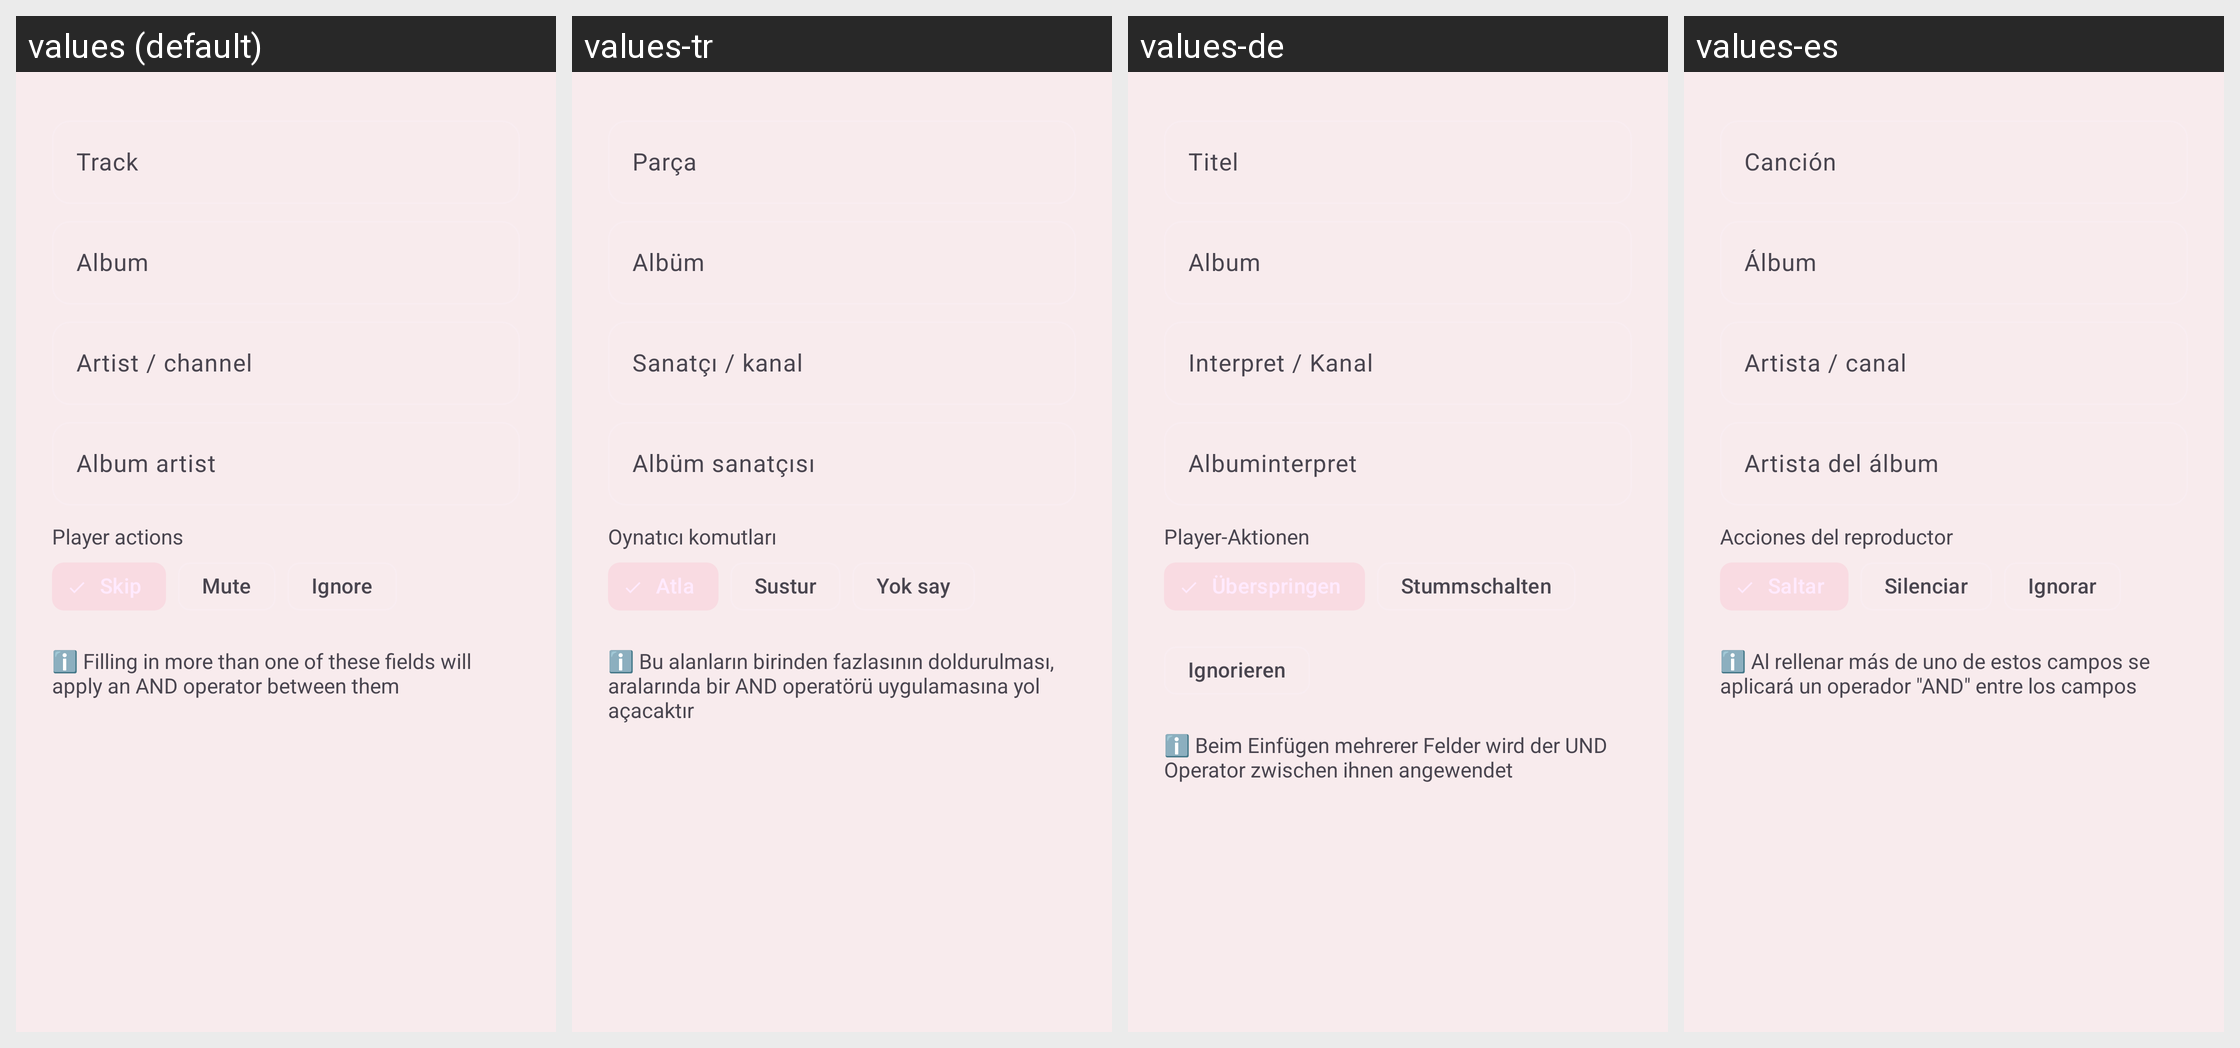

Translations of the strings shown on this Android screen, per locale in the grid:
Android screen res/layout/dialog_blocked_metadata.xml rendered under 4 locales, left to right: values (default), values-tr, values-de, values-es. Device: Nexus 5 (rendered at 1080×1920; each locale shown at half size, 540×960, under a caption strip naming it); theme AppTheme.
Other locales in the repository, not shown: values-am, values-ar, values-az, values-bg, values-bs, values-ca, values-cs, values-da, values-el, values-et, values-fa, values-fi, values-fil, values-fr, values-gu, values-hi, values-hr, values-hy, values-id, values-it, values-ja, values-ka, values-kk, values-ko, values-ky, values-lo, values-lt, values-lv, values-mk, values-ml, values-mn, values-mr, values-ms, values-my, values-ne, values-nl, values-or, values-pa, values-pl, values-pt, values-pt-rBR, values-ro, values-ru, values-si, values-sk, values-sl, values-sr, values-sv, values-sw, values-tl, values-uk, values-vi, values-zh, values-zh-rCN, values-zh-rTW.
Strings drawn on this screen, with the default value and each locale's value (text and hints the layout hard-codes, and strings that could not be matched under every locale, appear in the picture but are not listed):

track
  values: Track
  values-tr: Parça
  values-de: Titel
  values-es: Canción

album
  values: Album
  values-tr: Albüm
  values-de: Album
  values-es: Álbum

artist_channel
  values: Artist / channel
  values-tr: Sanatçı / kanal
  values-de: Interpret / Kanal
  values-es: Artista / canal

album_artist
  values: Album artist
  values-tr: Albüm sanatçısı
  values-de: Albuminterpret
  values-es: Artista del álbum

player_actions
  values: Player actions
  values-tr: Oynatıcı komutları
  values-de: Player-Aktionen
  values-es: Acciones del reproductor

mute
  values: Mute
  values-tr: Sustur
  values-de: Stummschalten
  values-es: Silenciar

ignore
  values: Ignore
  values-tr: Yok say
  values-de: Ignorieren
  values-es: Ignorar

blocked_metadata_info
  values: ℹ️ Filling in more than one of these fields will apply an AND operator between them
  values-tr: ℹ️ Bu alanların birinden fazlasının doldurulması, aralarında bir AND operatörü uygulamasına yol açacaktır
  values-de: ℹ️ Beim Einfügen mehrerer Felder wird der UND Operator zwischen ihnen angewendet
  values-es: ℹ️ Al rellenar más de uno de estos campos se aplicará un operador "AND" entre los campos
